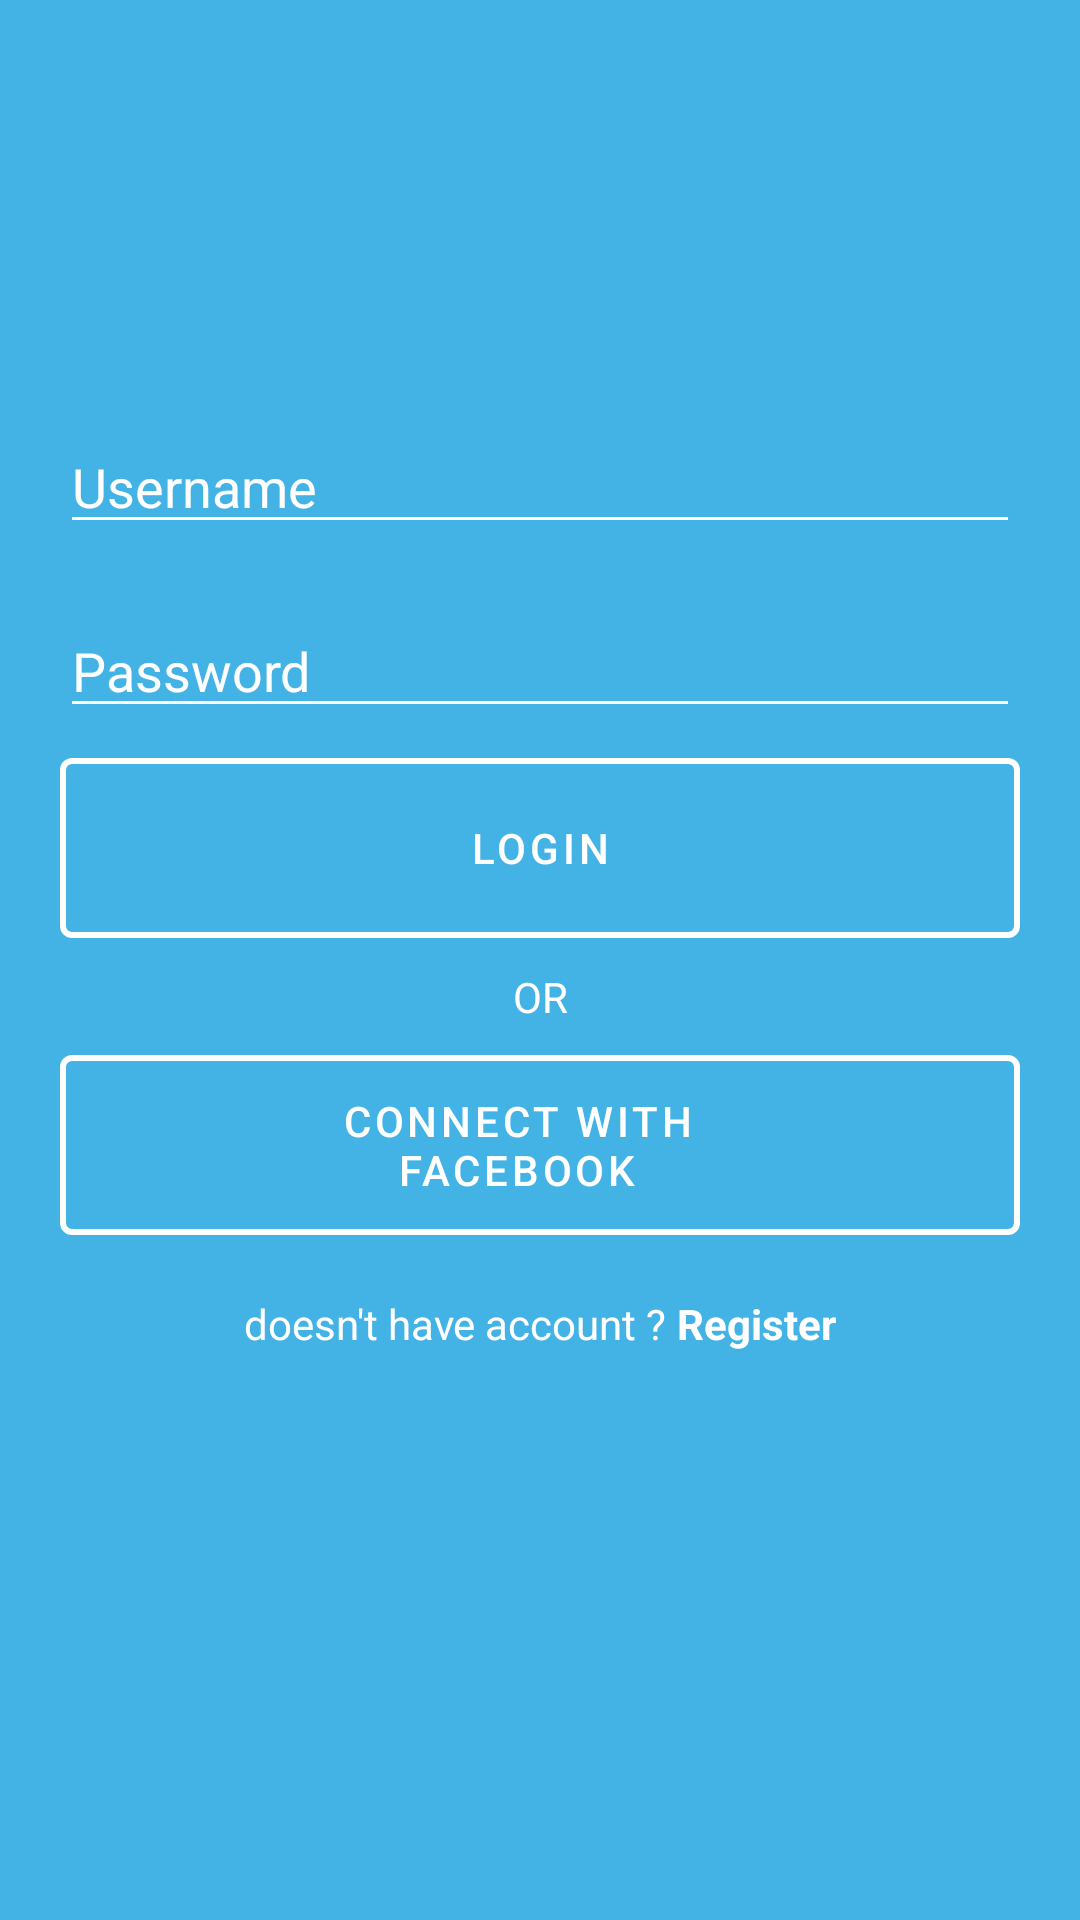

Write the Android layout XML for this screen, with the resource values it uses.
<!-- AndroidManifest.xml: application theme Theme.LatihanLatihan2 -->
<!-- res/layout/activity_main.xml -->
<?xml version="1.0" encoding="utf-8"?>
<LinearLayout
    xmlns:android="http://schemas.android.com/apk/res/android"
    xmlns:app="http://schemas.android.com/apk/res-auto"
    xmlns:tools="http://schemas.android.com/tools"
    android:layout_width="match_parent"
    android:layout_height="match_parent"
    tools:context=".MainActivity"
    android:orientation="vertical"
    android:background="#43b3e6">


    <ImageView
        android:id="@+id/imageView2"
        android:layout_width="match_parent"
        android:layout_height="wrap_content"
        android:layout_marginTop="120dp"
        app:srcCompat="@drawable/logo" />

    <EditText
        android:id="@+id/editTextTextPersonName3"
        android:layout_width="match_parent"
        android:layout_height="wrap_content"
        android:layout_marginLeft="20dp"
        android:layout_marginTop="20dp"
        android:layout_marginRight="20dp"
        android:ems="10"
        android:hint="Username"
        android:inputType="textPersonName"
        android:textColor="@color/white"
        android:textColorHint="#FFFFFF"
        android:backgroundTint="@color/white"/>
    <EditText
        android:id="@+id/editTextTextPersonName4"
        android:layout_width="match_parent"
        android:layout_height="wrap_content"
        android:layout_marginLeft="20dp"
        android:layout_marginTop="20dp"
        android:layout_marginRight="20dp"
        android:ems="10"
        android:hint="Password"
        android:inputType="textPassword"
        android:textColor="@color/white"
        android:textColorHint="#FFFFFF"
        android:backgroundTint="@color/white"/>

    <Button
        android:id="@+id/button"
        style="@style/Widget.MaterialComponents.Button"
        android:layout_width="match_parent"
        android:layout_height="60dp"
        android:layout_marginLeft="20dp"
        android:layout_marginTop="10dp"
        android:layout_marginRight="20dp"
        android:background="@drawable/buttonrect"
        android:text="LOGIN"
        android:textColor="@color/white"
        android:textColorHint="#FFFFFF"
        app:backgroundTint="#FFFFFF"
        app:iconTint="#FFFFFF"
        app:rippleColor="#FFFFFF" />

    <TextView
        android:id="@+id/textView"
        android:layout_width="match_parent"
        android:layout_height="wrap_content"
        android:layout_marginTop="10dp"
        android:gravity="center_horizontal"
        android:text="OR"
        android:textColor="#FFFFFF" />

    <Button
        android:id="@+id/button2"
        style="@style/Widget.MaterialComponents.Button"
        android:layout_width="match_parent"
        android:layout_height="60dp"
        android:layout_marginLeft="20dp"
        android:layout_marginTop="10dp"
        android:layout_marginRight="20dp"
        android:background="@drawable/buttonrect"
        android:drawableLeft="@drawable/fb"
        android:paddingLeft="55dp"
        android:paddingRight="70dp"
        android:text="CONNECT WITH FACEBOOK"
        android:textColor="@color/white"
        app:backgroundTint="#FFFFFF" />


    <LinearLayout
        android:layout_width="match_parent"
        android:layout_height="wrap_content"
        android:orientation="horizontal"
        android:gravity="center"
        android:layout_marginTop="20dp"
        tools:context=".MainActivity">

        <TextView
            android:id="@+id/textView4"
            android:layout_width="wrap_content"
            android:layout_height="wrap_content"
            android:text="doesn't have account ?"
            android:textColor="@color/white"/>

            <TextView
                android:id="@+id/textView5"
                android:layout_width="wrap_content"
                android:layout_height="wrap_content"
                android:text=" Register"
                android:textStyle="bold"
                android:textColor="@color/white"/>
    </LinearLayout>
</LinearLayout>
<!-- resources referenced by this layout -->
<resources>
  <!-- drawable buttonrect (drawable) -->
  <?xml version="1.0" encoding="utf-8"?>
  <selector xmlns:android="http://schemas.android.com/apk/res/android">
      <item>
          <shape>
              <solid android:color="#00ffffff"/>
              <stroke android:color="@color/white" android:width="2dp"/>
              <corners android:radius="3dp" />
          </shape>
      </item>
  </selector>
  <style name="Theme.LatihanLatihan2" parent="Theme.MaterialComponents.DayNight.NoActionBar">
          
          <item name="colorPrimary">@color/black</item>
          <item name="colorPrimaryVariant">@color/black</item>
          <item name="colorOnPrimary">@color/black</item>
          
          <item name="colorSecondary">@color/teal_200</item>
          <item name="colorSecondaryVariant">@color/teal_700</item>
          <item name="colorOnSecondary">@color/black</item>
          
          <item name="android:statusBarColor" tools:targetApi="l">?attr/colorPrimaryVariant</item>
          
      </style>
  <!-- not gathered from this repository: default colours our renderer supplied (Android Studio template values) -->
  <color name="teal_200">#FF03DAC5</color>
  <color name="teal_700">#FF018786</color>
  <color name="black">#FF000000</color>
  <color name="white">#FFFFFFFF</color>
</resources>
